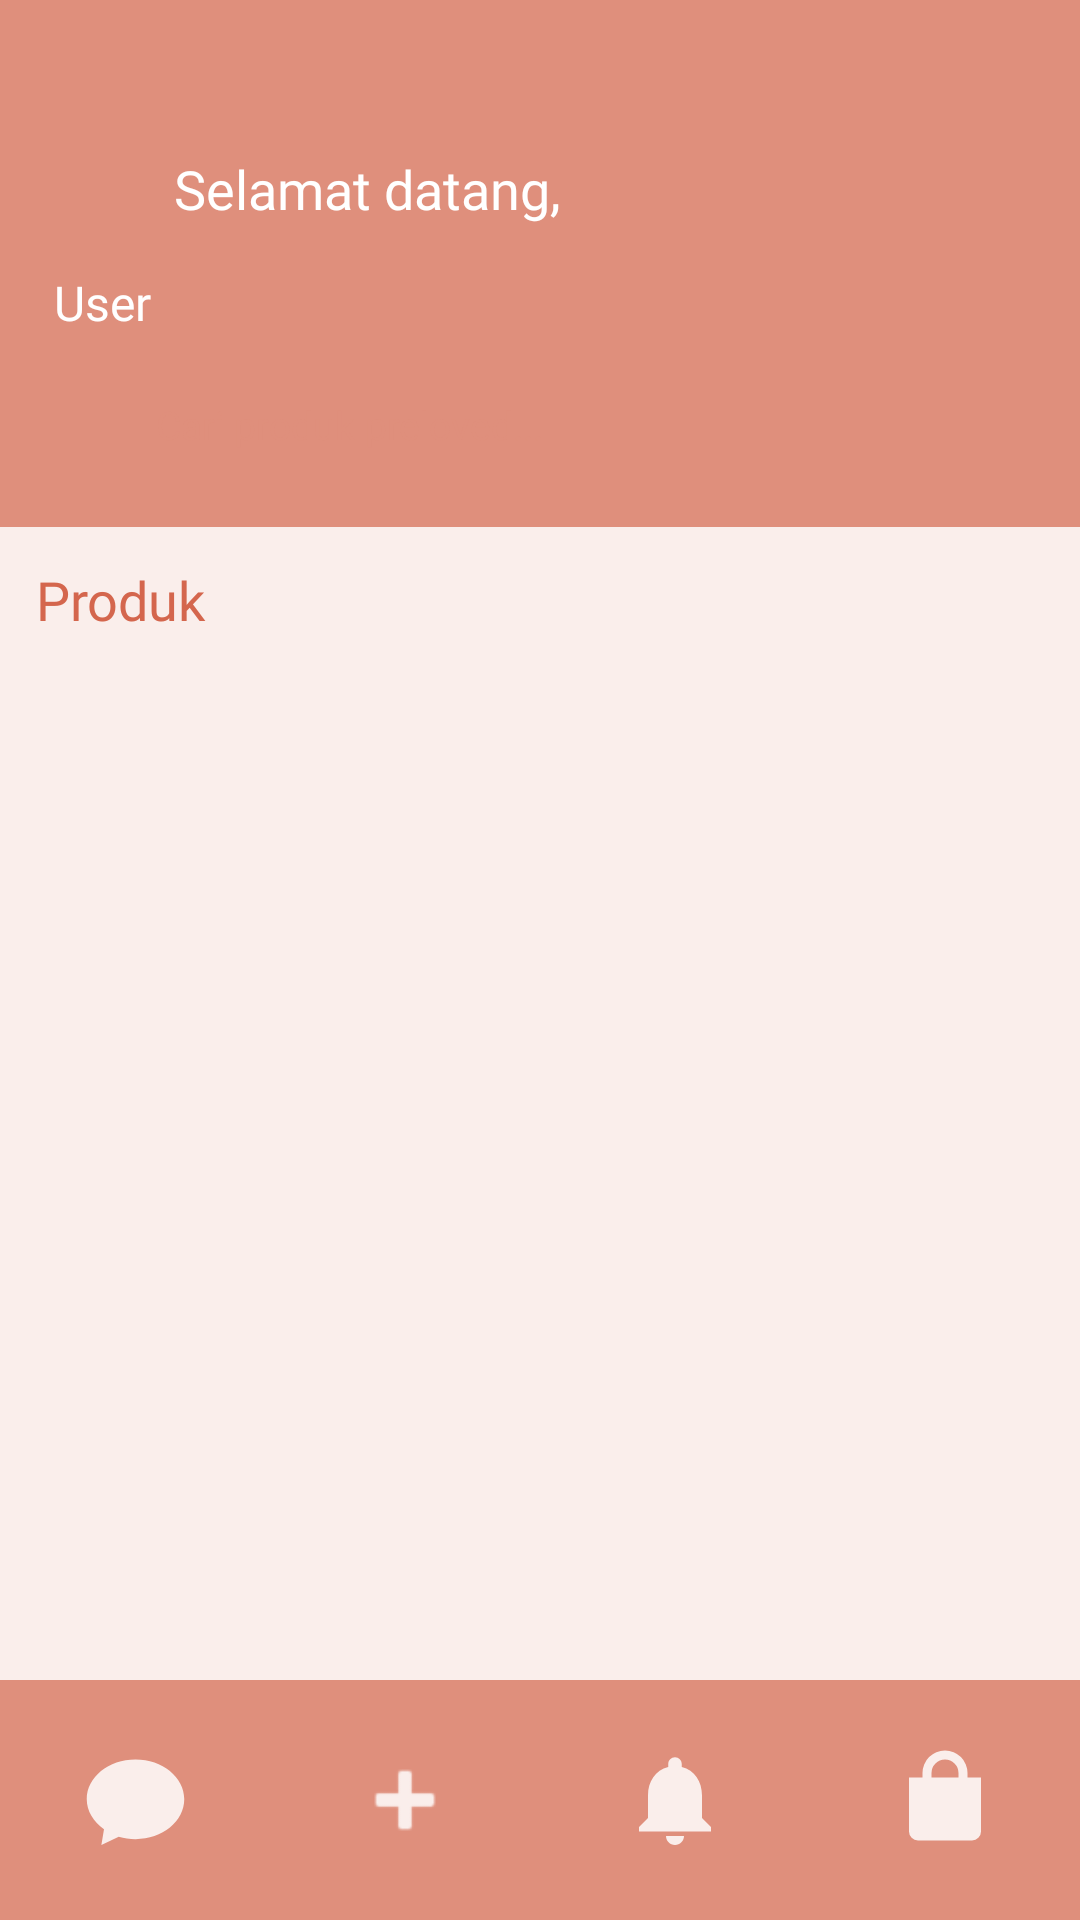

This screen was rendered from an Android layout file. Write that file and the resources it references.
<!-- AndroidManifest.xml: application theme Theme.AppPreloved -->
<!-- res/layout/activity_home.xml -->
<?xml version="1.0" encoding="utf-8"?>
<LinearLayout xmlns:android="http://schemas.android.com/apk/res/android"
    xmlns:app="http://schemas.android.com/apk/res-auto"
    xmlns:tools="http://schemas.android.com/tools"
    android:id="@+id/main"
    android:layout_width="match_parent"
    android:layout_height="match_parent"
    android:orientation="vertical"
    android:background="@color/colorBackground">

    
    <LinearLayout
        android:layout_width="match_parent"
        android:layout_height="wrap_content"
        android:background="@color/colorTopbar"
        android:orientation="vertical"
        android:paddingStart="6dp"
        android:paddingTop="40dp"
        android:paddingEnd="1dp"
        android:paddingBottom="14dp"
        android:fitsSystemWindows="true">

        <LinearLayout
            android:layout_width="match_parent"
            android:layout_height="wrap_content"
            android:gravity="center_vertical"
            android:orientation="horizontal"
            android:paddingVertical="8dp">

            <ImageView
                android:id="@+id/btnDashboard"
                android:layout_width="30dp"
                android:layout_height="30dp"
                android:layout_marginStart="9dp"
                android:src="@drawable/ic_hamburger"
                app:tint="@color/colorTopbarText" />

            <TextView
                android:layout_width="wrap_content"
                android:layout_height="wrap_content"
                android:layout_marginStart="13dp"
                android:fontFamily="@font/fraunces_bold"
                android:text="Selamat datang,"
                android:textColor="@color/colorTopbarText"
                android:textSize="18sp" />

        </LinearLayout>

        <TextView
            android:id="@+id/tvNamaUser"
            android:layout_width="wrap_content"
            android:layout_height="wrap_content"
            android:layout_marginTop="4dp"
            android:layout_marginStart="12dp"
            android:fontFamily="@font/fraunces_bold"
            android:text="User"
            android:textColor="@color/colorTopbarText"
            android:textSize="16sp" />

        <LinearLayout
            android:layout_width="match_parent"
            android:layout_height="40dp"
            android:layout_marginTop="10dp"
            android:layout_marginStart="6dp"
            android:layout_marginEnd="8dp"
            android:background="@drawable/search_box"
            android:gravity="center_vertical"
            android:orientation="horizontal"
            android:paddingStart="14dp"
            android:paddingEnd="14dp">

            <ImageView
                android:layout_width="18dp"
                android:layout_height="18dp"
                android:src="@android:drawable/ic_menu_search"
                app:tint="@color/colorSecondary" />

            <EditText
                android:id="@+id/etCariProduk"
                android:layout_width="0dp"
                android:layout_height="match_parent"
                android:layout_marginStart="8dp"
                android:layout_weight="1"
                android:background="@null"
                android:fontFamily="@font/fraunces_regular"
                android:gravity="center_vertical"
                android:hint="Cari produk preloved..."
                android:inputType="text"
                android:maxLines="1"
                android:textColorHint="@color/textLabel"
                android:textSize="13sp" />

        </LinearLayout>

    </LinearLayout>

    
    <LinearLayout
        android:layout_width="match_parent"
        android:layout_height="0dp"
        android:layout_weight="1"
        android:orientation="vertical">

        <TextView
            android:layout_width="wrap_content"
            android:layout_height="wrap_content"
            android:layout_margin="12dp"
            android:fontFamily="@font/fraunces_bold"
            android:text="Produk"
            android:textColor="@color/textPrimary"
            android:textSize="18sp" />

        
        <TextView
            android:id="@+id/tvEmptyHome"
            android:layout_width="match_parent"
            android:layout_height="wrap_content"
            android:layout_marginTop="40dp"
            android:gravity="center"
            android:text="Belum ada produk preloved.\nJadi yang pertama jualan!"
            android:textColor="@color/textLabel"
            android:textSize="14sp"
            android:fontFamily="@font/fraunces_regular"
            android:visibility="gone" />

        
        <androidx.recyclerview.widget.RecyclerView
            android:id="@+id/rvProdukHome"
            android:layout_width="match_parent"
            android:layout_height="match_parent"
            android:padding="8dp"
            android:clipToPadding="false" />

    </LinearLayout>

    
    <LinearLayout
        android:layout_width="match_parent"
        android:layout_height="80dp"
        android:background="@color/colorBottomNav"
        android:gravity="center"
        android:orientation="horizontal">

        
        <ImageView
            android:id="@+id/btnChat"
            android:layout_width="36dp"
            android:layout_height="36dp"
            android:layout_weight="1"
            android:src="@drawable/ic_chat"
            app:tint="@color/colorBottomNavIcon"
            tools:ignore="DuplicateIds" />

        
        <ImageView
            android:id="@+id/btnTambah"
            android:layout_width="36dp"
            android:layout_height="36dp"
            android:layout_weight="1"
            android:src="@android:drawable/ic_input_add"
            app:tint="@color/colorBottomNavIcon" />

        
        <ImageView
            android:id="@+id/btnNotif"
            android:layout_width="36dp"
            android:layout_height="36dp"
            android:layout_weight="1"
            android:src="@drawable/ic_notif"
            app:tint="@color/colorBottomNavIcon"/>

        
        <ImageView
            android:id="@+id/btnProduk"
            android:layout_width="36dp"
            android:layout_height="36dp"
            android:layout_weight="1"
            android:src="@drawable/ic_produk"
            app:tint="@color/colorBottomNavIcon"/>

    </LinearLayout>

</LinearLayout>
<!-- resources referenced by this layout -->
<resources>
  <color name="colorBackground">#FAEEEB</color>
  <color name="colorBottomNav">#DF8F7C</color>
  <color name="colorBottomNavIcon">#FAEEEB</color>
  <color name="colorSecondary">#DF8F7C</color>
  <color name="colorTopbar">#DF8F7C</color>
  <color name="colorTopbarText">#FFFFFF</color>
  <color name="textLabel">#DF8F7C</color>
  <color name="textPrimary">#D4664D</color>
  <!-- drawable ic_chat (drawable) -->
  <?xml version="1.0" encoding="utf-8"?>
  <vector xmlns:android="http://schemas.android.com/apk/res/android"
      android:width="26dp"
      android:height="24dp"
      android:viewportWidth="24"
      android:viewportHeight="24">
  
      <path
          android:fillColor="@color/colorBottomNavIcon"
          android:pathData="M12,3C6.48,3 2,6.94 2,11.8C2,14.48 3.37,16.88 5.54,18.5L5,22L8.56,20.18C9.66,20.53 10.81,20.7 12,20.7C17.52,20.7 22,16.76 22,11.8C22,6.94 17.52,3 12,3Z"/>
  </vector>
  <!-- drawable ic_notif (drawable) -->
  <vector xmlns:android="http://schemas.android.com/apk/res/android"
      android:width="24dp"
      android:height="24dp"
      android:viewportWidth="24"
      android:viewportHeight="24">
  
      
      <path
          android:fillColor="@color/colorBottomNavIcon"
          android:pathData="M12,22c1.1,0 2,-0.9 2,-2h-4c0,1.1 0.89,2 2,2zM18,16v-5c0,-3.07 -1.63,-5.64 -4.5,-6.32V4c0,-0.83 -0.67,-1.5 -1.5,-1.5s-1.5,0.67 -1.5,1.5v0.68C7.64,5.36 6,7.92 6,11v5l-2,2v1h16v-1l-2,-2z"/>
  </vector>
  <!-- drawable ic_produk (drawable) -->
  <vector xmlns:android="http://schemas.android.com/apk/res/android"
      android:width="24dp"
      android:height="24dp"
      android:viewportWidth="24"
      android:viewportHeight="24">
  
      <path
          android:fillColor="@color/colorBottomNavIcon"
          android:pathData="M7,7V6A5,5 0 0,1 17,6V7H20V19A2,2 0 0,1 18,21H6A2,2 0 0,1 4,19V7H7ZM9,7H15V6A3,3 0 0,0 9,6V7Z"/>
  </vector>
  <style name="Theme.AppPreloved" parent="Base.Theme.AppPreloved" />
  <style name="Base.Theme.AppPreloved" parent="Theme.Material3.DayNight.NoActionBar">
          
          
      </style>
</resources>
